Dataset: datasets (GitHub, MChandraR/MangroveClassification). Classes: Bruguiera Gymnorrhiza, Lumnitzera Littorea, Rhizophora Apiculata, Sonneratia Alba, Xylocarpus Granatum.

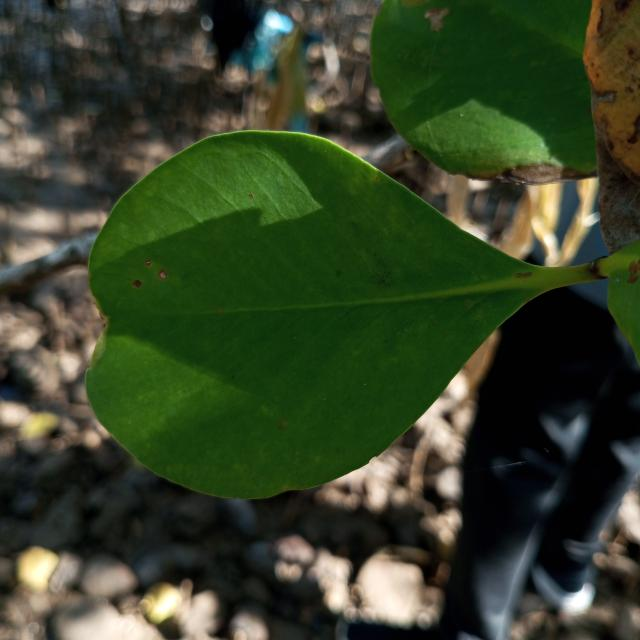
Label: Sonneratia Alba

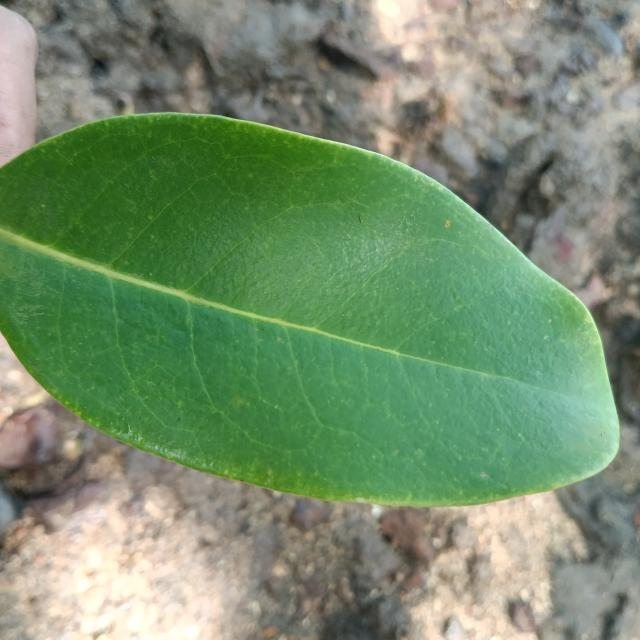
Label: Xylocarpus Granatum

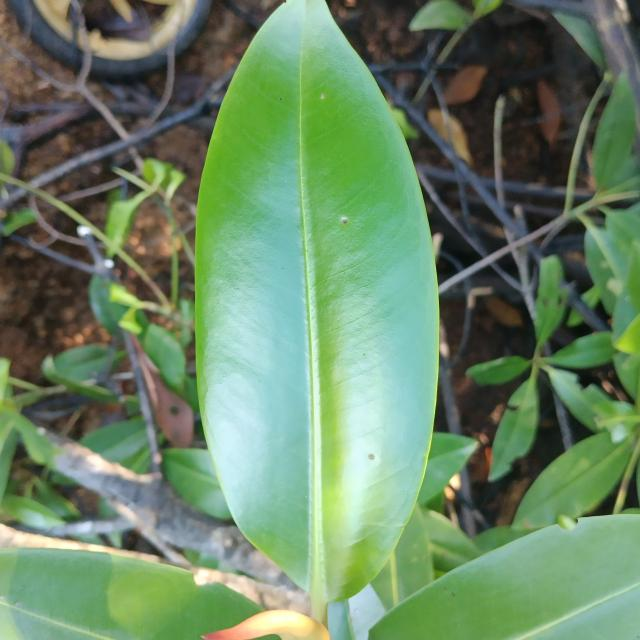
Label: Rhizophora Apiculata

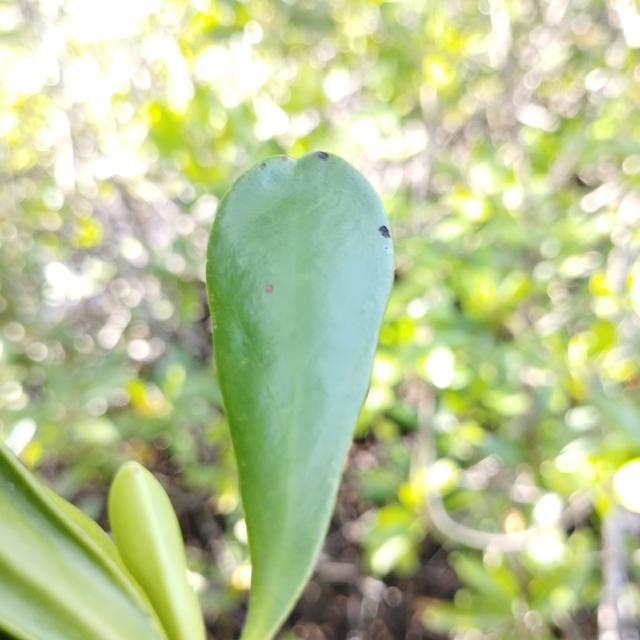
Label: Lumnitzera Littorea

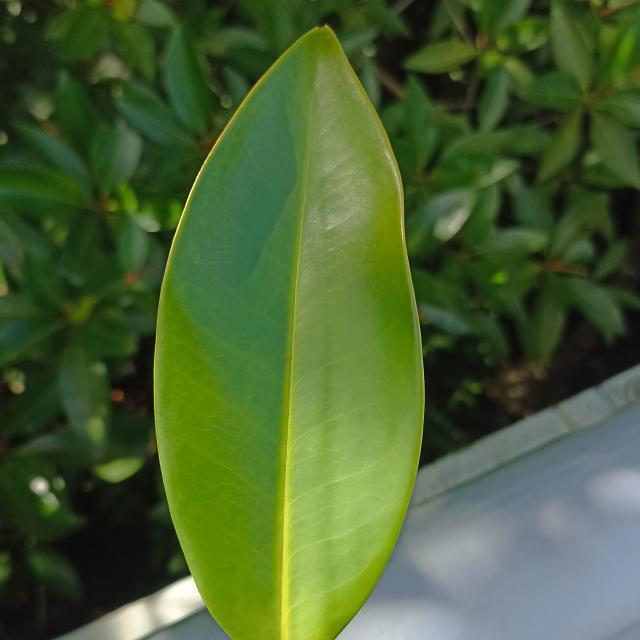
Label: Bruguiera Gymnorrhiza

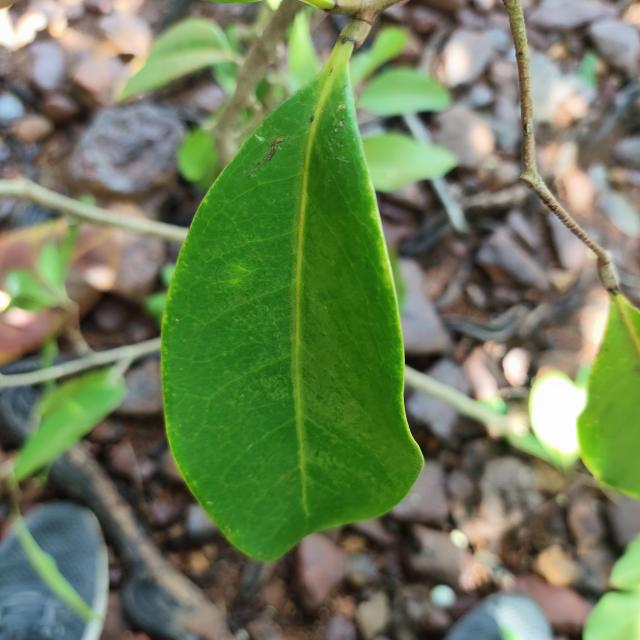
Label: Xylocarpus Granatum
